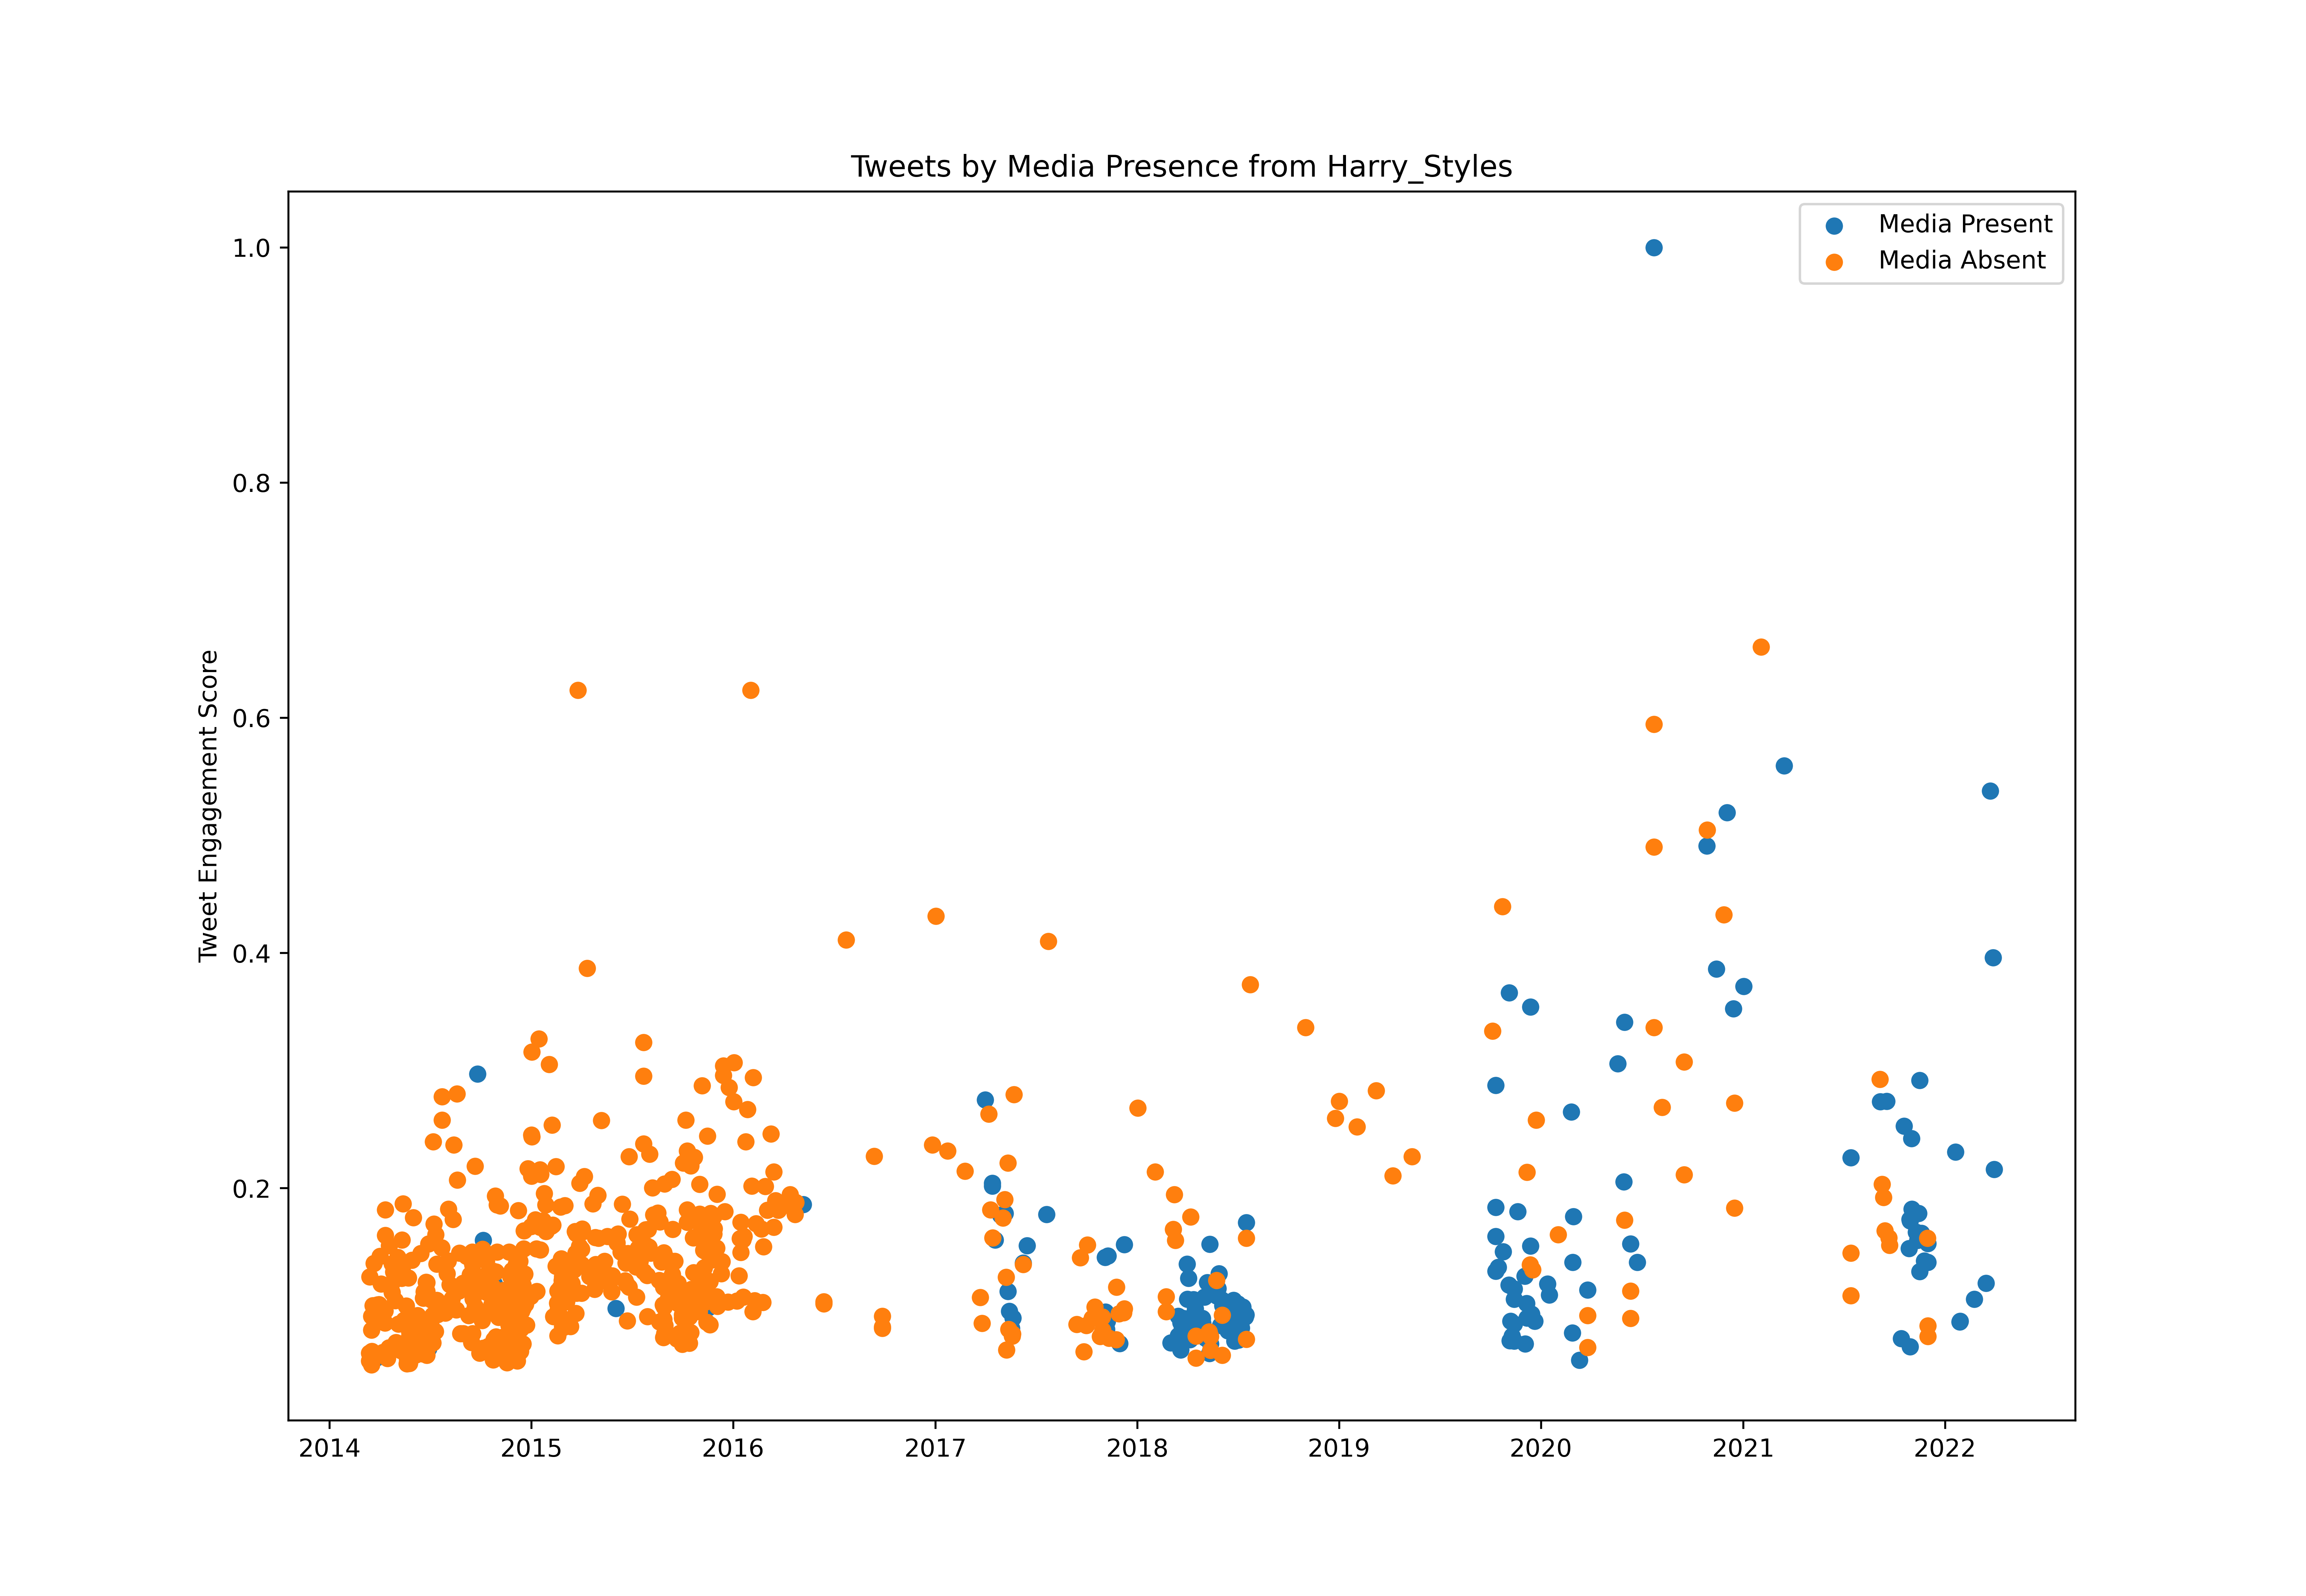

The data file committed next to this chart (first rows):
id, created_at, score, media_present
444300322685853696, 2014-03-14T02:33:46.000Z, 11303399, False
444301586492555264, 2014-03-14T02:38:47.000Z, 12758446, False
444520727186644992, 2014-03-14T17:09:34.000Z, 26524265, False
445510622202298368, 2014-03-17T10:43:04.000Z, 19424626, False
445511093256208384, 2014-03-17T10:44:56.000Z, 10645605, False
445564612701073408, 2014-03-17T14:17:36.000Z, 11631076, False
445567705966706688, 2014-03-17T14:29:54.000Z, 16914162, False
445915038986305536, 2014-03-18T13:30:04.000Z, 13048750, False
446273684995846146, 2014-03-19T13:15:12.000Z, 12452127, False
446626168931115008, 2014-03-20T12:35:51.000Z, 21324984, False
447299169460686848, 2014-03-22T09:10:07.000Z, 28994337, False
448850671442624512, 2014-03-26T15:55:13.000Z, 12234882, False
449184428729061377, 2014-03-27T14:01:27.000Z, 9381682, False
449185738924777472, 2014-03-27T14:06:40.000Z, 11925769, True
449337063872425984, 2014-03-28T00:07:58.000Z, 21484378, False
450380241668964354, 2014-03-30T21:13:11.000Z, 21502155, False
450668523648733184, 2014-03-31T16:18:43.000Z, 20482855, False
451086851710128129, 2014-04-01T20:01:00.000Z, 30271143, False
451805571382259712, 2014-04-03T19:36:57.000Z, 25223681, False
453121029452599296, 2014-04-07T10:44:06.000Z, 12874879, False
454326964573458432, 2014-04-10T18:36:04.000Z, 20378893, False
454396580914003968, 2014-04-10T23:12:41.000Z, 18203045, False
454577979713413120, 2014-04-11T11:13:30.000Z, 38681437, False
454623388502593537, 2014-04-11T14:13:56.000Z, 34010933, False
456128518439845888, 2014-04-15T17:54:47.000Z, 11783045, False
456884343193866241, 2014-04-17T19:58:10.000Z, 13685634, False
456961131408801792, 2014-04-18T01:03:18.000Z, 13263108, False
457154746457919488, 2014-04-18T13:52:39.000Z, 32202068, False
458280400708579328, 2014-04-21T16:25:36.000Z, 24989089, False
459135128594575360, 2014-04-24T01:01:59.000Z, 23676241, False
459146640939814912, 2014-04-24T01:47:44.000Z, 28893749, False
459900625203904512, 2014-04-26T03:43:48.000Z, 27406692, False
460277640159444992, 2014-04-27T04:41:55.000Z, 25871291, False
461185748054446080, 2014-04-29T16:50:25.000Z, 22232895, False
461598594718781441, 2014-04-30T20:10:55.000Z, 14641327, False
462688959114776576, 2014-05-03T20:23:38.000Z, 13564551, False
462771216148099072, 2014-05-04T01:50:30.000Z, 30086508, False
463173970137976832, 2014-05-05T04:30:54.000Z, 18013534, False
463361361884741632, 2014-05-05T16:55:32.000Z, 14471112, False
464843780785336320, 2014-05-09T19:06:08.000Z, 13171109, False
465318496755523584, 2014-05-11T02:32:29.000Z, 26276078, False
465505013041987584, 2014-05-11T14:53:38.000Z, 33213717, False
465825052400037888, 2014-05-12T12:05:21.000Z, 28352258, False
466236252216229888, 2014-05-13T15:19:19.000Z, 39742630, False
466948556448727040, 2014-05-15T14:29:46.000Z, 18681528, False
468486375247843328, 2014-05-19T20:20:30.000Z, 21239248, False
468860955364192256, 2014-05-20T21:08:57.000Z, 10830091, False
468904854216536064, 2014-05-21T00:03:23.000Z, 18163552, False
469010151970983936, 2014-05-21T07:01:48.000Z, 11601485, False
469304441607557120, 2014-05-22T02:31:12.000Z, 14646990, False
469744987421540352, 2014-05-23T07:41:47.000Z, 26367421, False
470264088120274946, 2014-05-24T18:04:30.000Z, 12563066, False
470557567811600384, 2014-05-25T13:30:41.000Z, 15652938, False
470561965681561600, 2014-05-25T13:48:09.000Z, 16622526, False
470568105484492802, 2014-05-25T14:12:33.000Z, 10848937, False
470675673611509760, 2014-05-25T21:19:59.000Z, 17570286, False
470875784778100736, 2014-05-26T10:35:10.000Z, 17663222, False
471796750257516544, 2014-05-28T23:34:45.000Z, 14133702, False
472140069453963265, 2014-05-29T22:18:59.000Z, 29540272, False
472853473416187904, 2014-05-31T21:33:47.000Z, 16714393, False
... 708 more rows
